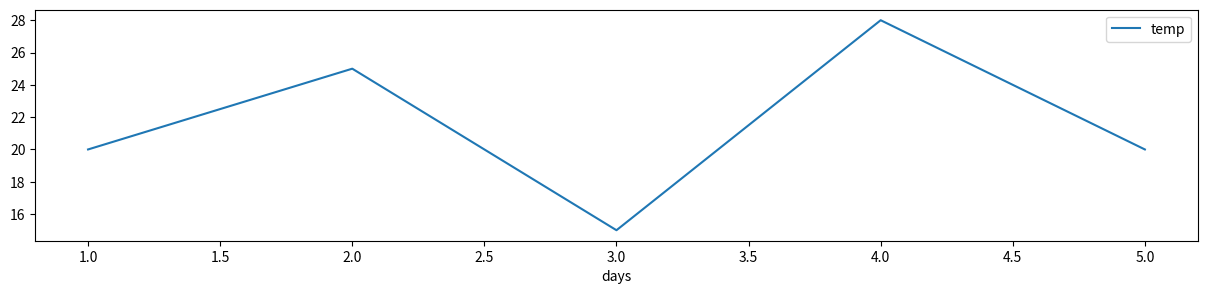

This figure's Python source:
import pandas as pd
import matplotlib.pyplot as plt
dict = {"days":[1,2,3,4,5],"temp":[20,25,15,28,20]}

df = pd.DataFrame.from_dict(dict)

df.plot(x='days',y='temp',figsize=(15,3))